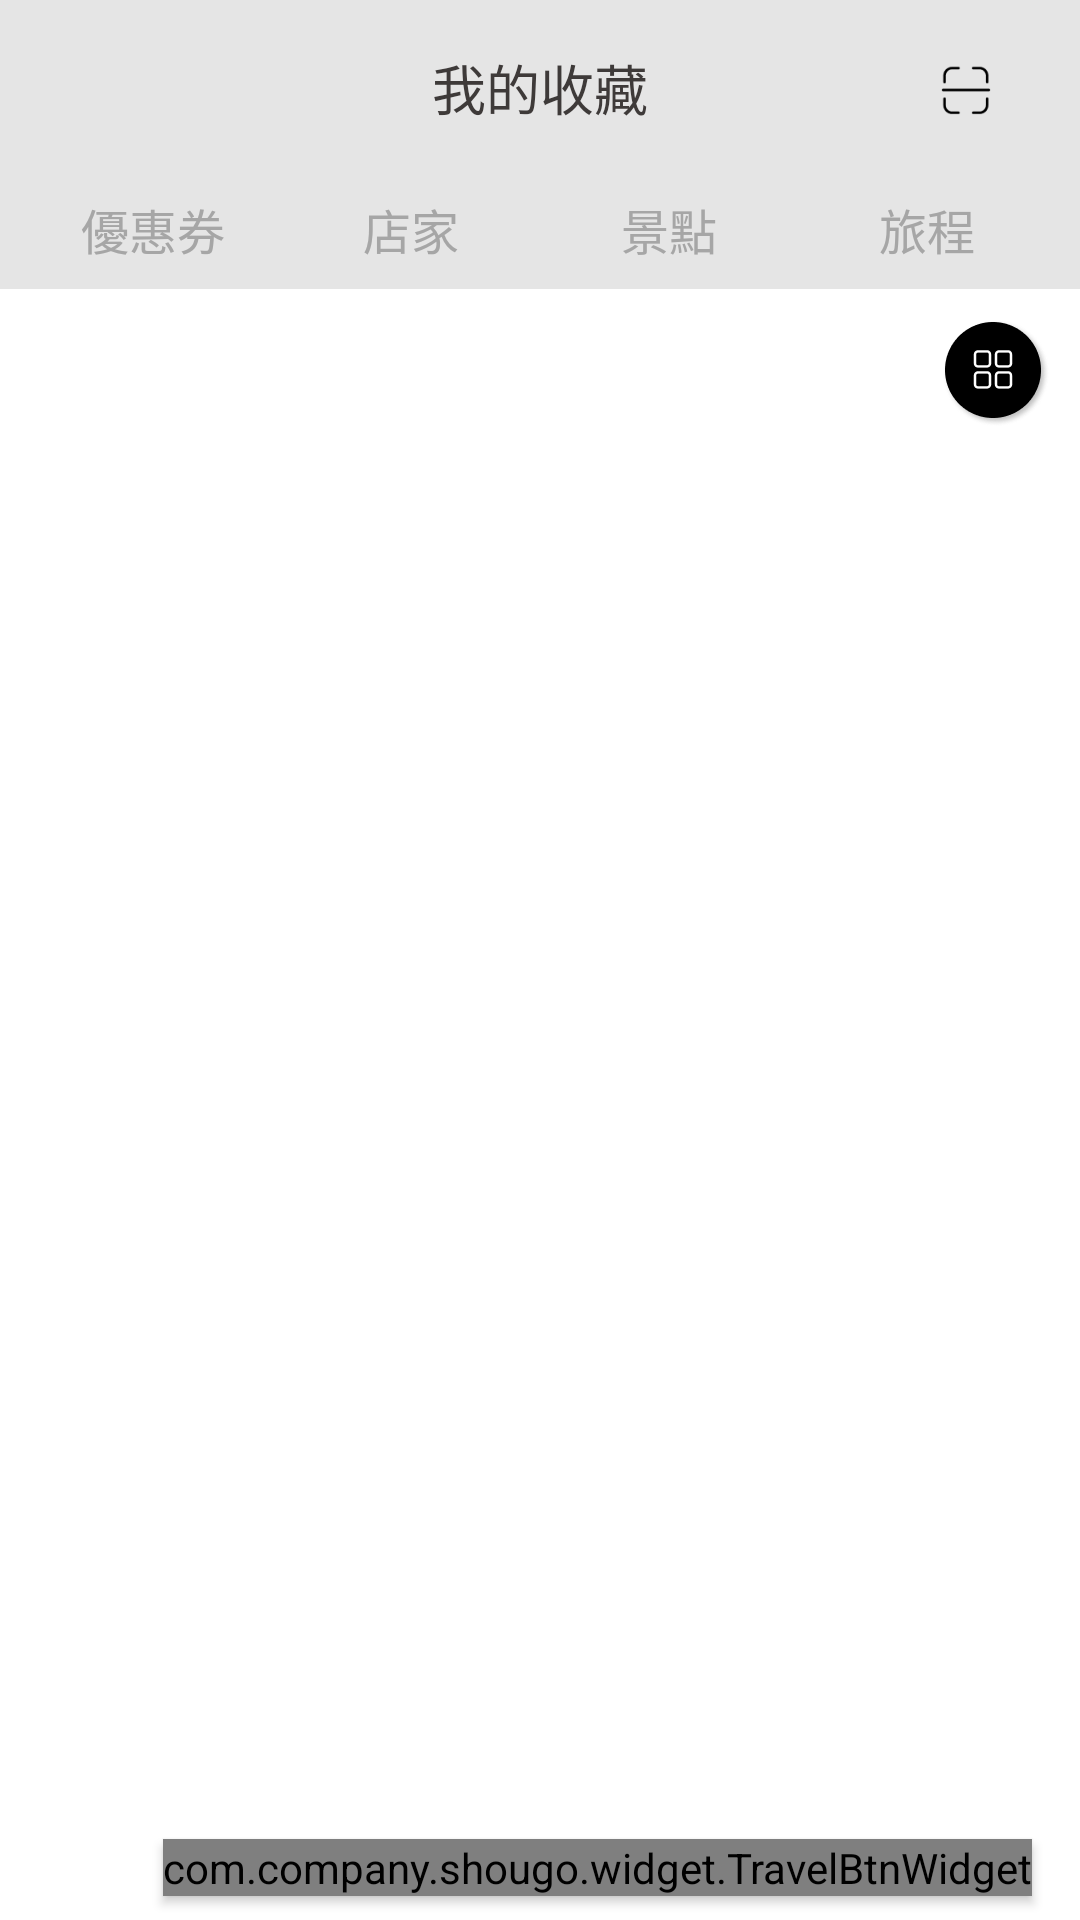

Here is an Android app screen rendered from its layout file. Give the layout XML and the strings, colors and styles it references.
<!-- AndroidManifest.xml: application theme Theme.Shougo -->
<!-- res/layout/fragment_favorite.xml -->
<?xml version="1.0" encoding="utf-8"?>
<layout xmlns:android="http://schemas.android.com/apk/res/android"
    xmlns:app="http://schemas.android.com/apk/res-auto">

    <data>

    </data>

    <androidx.constraintlayout.widget.ConstraintLayout
        android:layout_width="match_parent"
        android:layout_height="match_parent"
        android:orientation="vertical"
        android:background="@color/bg_gray">

        <TextView
            android:layout_width="wrap_content"
            android:layout_height="wrap_content"
            android:text="@string/my_favorite"
            android:textSize="@dimen/main_big_title_size"
            android:textColor="@color/main_black"
            app:layout_constraintTop_toTopOf="parent"
            app:layout_constraintLeft_toLeftOf="parent"
            app:layout_constraintRight_toRightOf="parent"
            android:layout_marginTop="16dp"
            android:id="@+id/title"/>

        <ImageView
            android:layout_width="20dp"
            android:layout_height="20dp"
            android:src="@drawable/home_ic_scan_default"
            app:layout_constraintTop_toTopOf="parent"
            app:layout_constraintRight_toRightOf="parent"
            android:layout_marginTop="20dp"
            android:layout_marginRight="28dp"
            android:id="@+id/scan"/>

        <RadioGroup
            android:layout_width="match_parent"
            android:layout_height="40dp"
            android:orientation="horizontal"
            app:layout_constraintTop_toBottomOf="@+id/title"
            android:layout_marginTop="14dp"
            android:id="@+id/group"
            android:paddingLeft="8dp"
            android:paddingRight="8dp">
            <RadioButton
                android:layout_width="0dp"
                android:layout_height="match_parent"
                android:layout_weight="1"
                android:text="@string/ticket"
                android:textSize="@dimen/main_title_size"
                android:textColor="@drawable/tab_text"
                android:background="@drawable/tab_underline"
                android:layout_marginLeft="5dp"
                android:layout_marginRight="5dp"
                android:button="@null"
                android:gravity="center"
                android:id="@+id/ticket"/>
            <RadioButton
                android:layout_width="0dp"
                android:layout_height="match_parent"
                android:layout_weight="1"
                android:text="@string/store"
                android:textSize="@dimen/main_title_size"
                android:textColor="@drawable/tab_text"
                android:background="@drawable/tab_underline"
                android:layout_marginLeft="5dp"
                android:layout_marginRight="5dp"
                android:button="@null"
                android:gravity="center"
                android:id="@+id/store"/>
            <RadioButton
                android:layout_width="0dp"
                android:layout_height="match_parent"
                android:layout_weight="1"
                android:text="@string/attractions"
                android:textSize="@dimen/main_title_size"
                android:textColor="@drawable/tab_text"
                android:background="@drawable/tab_underline"
                android:layout_marginLeft="5dp"
                android:layout_marginRight="5dp"
                android:button="@null"
                android:gravity="center"
                android:id="@+id/attractions"/>
            <RadioButton
                android:layout_width="0dp"
                android:layout_height="match_parent"
                android:layout_weight="1"
                android:text="@string/travel"
                android:textSize="@dimen/main_title_size"
                android:textColor="@drawable/tab_text"
                android:background="@drawable/tab_underline"
                android:layout_marginLeft="5dp"
                android:layout_marginRight="5dp"
                android:button="@null"
                android:gravity="center"
                android:id="@+id/travel"/>
        </RadioGroup>

        <RelativeLayout
            android:layout_width="match_parent"
            android:layout_height="0dp"
            app:layout_constraintTop_toBottomOf="@+id/group"
            app:layout_constraintBottom_toBottomOf="parent"
            android:background="@color/white">

            <ImageView
                android:layout_width="36dp"
                android:layout_height="36dp"
                android:layout_marginTop="10dp"
                android:layout_marginRight="10dp"
                android:layout_alignParentRight="true"
                android:src="@drawable/home_btn_other_default"
                android:elevation="3dp"
                android:id="@+id/category"/>

            <androidx.recyclerview.widget.RecyclerView
                android:layout_width="match_parent"
                android:layout_height="wrap_content"
                android:background="@color/white"
                android:layout_marginTop="40dp"
                android:layout_marginLeft="28dp"
                android:layout_marginRight="28dp"
                android:id="@+id/ticketList"/>
            <androidx.recyclerview.widget.RecyclerView
                android:layout_width="match_parent"
                android:layout_height="wrap_content"
                android:background="@color/white"
                android:layout_marginTop="40dp"
                android:layout_marginLeft="28dp"
                android:layout_marginRight="28dp"
                android:id="@+id/storeList"/>
            <androidx.recyclerview.widget.RecyclerView
                android:layout_width="match_parent"
                android:layout_height="wrap_content"
                android:background="@color/white"
                android:layout_marginTop="40dp"
                android:layout_marginLeft="28dp"
                android:layout_marginRight="28dp"
                android:id="@+id/attractionsList"/>
            <androidx.recyclerview.widget.RecyclerView
                android:layout_width="match_parent"
                android:layout_height="wrap_content"
                android:background="@color/white"
                android:layout_marginTop="8dp"
                android:id="@+id/travelList"/>
        </RelativeLayout>

        <RelativeLayout
            android:layout_width="0dp"
            android:layout_height="0dp"
            app:layout_constraintTop_toTopOf="parent"
            app:layout_constraintLeft_toLeftOf="parent"
            app:layout_constraintRight_toRightOf="parent"
            app:layout_constraintBottom_toBottomOf="parent"
            android:orientation="vertical"
            android:id="@+id/bottomDialog"
            android:elevation="3dp">

        </RelativeLayout>

        <com.company.shougo.widget.TravelBtnWidget
            android:layout_width="wrap_content"
            android:layout_height="wrap_content"
            app:layout_constraintBottom_toBottomOf="parent"
            app:layout_constraintRight_toRightOf="parent"
            android:layout_marginRight="16dp"
            android:layout_marginBottom="8dp"
            android:elevation="2dp"
            android:id="@+id/travelBtn"/>
    </androidx.constraintlayout.widget.ConstraintLayout>
</layout>
<!-- resources referenced by this layout -->
<resources>
  <color name="bg_gray">#E5E5E5</color>
  <color name="main_black">#3E3A39</color>
  <color name="white">#FFFFFFFF</color>
  <dimen name="main_big_title_size">18sp</dimen>
  <dimen name="main_title_size">16sp</dimen>
  <!-- drawable home_btn_other_default: png bitmap (drawable, 4653 bytes) -->
  <!-- drawable home_ic_scan_default: png bitmap (drawable, 692 bytes) -->
  <!-- drawable tab_text (drawable) -->
  <selector xmlns:android="http://schemas.android.com/apk/res/android">
  
      <item android:color="@color/black"
          android:state_pressed="false"
          android:state_selected="true"/>
  
      <item android:color="@color/black"
          android:state_checked="true"
          android:state_pressed="false"/>
  
      <item android:color="@color/date_gray"/>
  </selector>
  <!-- drawable tab_underline (drawable) -->
  <selector xmlns:android="http://schemas.android.com/apk/res/android">
  
      <item android:state_checked="true">
          <layer-list>
              
              <item>
                  <shape>
                      <solid android:color="@color/black"/>
                  </shape>
              </item>
              
              <item android:bottom="3dp">
                  <shape>
                      <solid android:color="@color/bg_gray"/>
                  </shape>
              </item>
          </layer-list>
      </item>
  
      <item android:state_pressed="true">
          <layer-list>
              <item>
                  <shape>
                      <solid android:color="@color/black"/>
                  </shape>
              </item>
              <item android:bottom="3dp">
                  <shape>
                      <solid android:color="@color/bg_gray"/>
                  </shape>
              </item>
          </layer-list>
      </item>
  
      <item
          android:drawable="@android:color/transparent">
      </item>
  </selector>
  <string name="attractions">景點</string>
  <string name="my_favorite">我的收藏</string>
  <string name="store">店家</string>
  <string name="ticket">優惠券</string>
  <string name="travel">旅程</string>
  <style name="Theme.Shougo" parent="Theme.MaterialComponents.DayNight.NoActionBar">
          
          <item name="colorPrimary">@color/purple_500</item>
          <item name="colorPrimaryVariant">@color/purple_700</item>
          <item name="colorOnPrimary">@color/white</item>
          
          <item name="colorSecondary">@color/teal_200</item>
          <item name="colorSecondaryVariant">@color/teal_700</item>
          <item name="colorOnSecondary">@color/black</item>
          
          <item name="android:statusBarColor" tools:targetApi="l">?attr/colorPrimaryVariant</item>
          <item name="bottomSheetDialogTheme">@style/AppBottomSheetDialogTheme</item>
          
      </style>
  <color name="black">#FF000000</color>
  <color name="date_gray">#a6a6a6</color>
  <color name="purple_500">#FF6200EE</color>
  <color name="purple_700">#FF3700B3</color>
  <color name="teal_200">#FF03DAC5</color>
  <color name="teal_700">#FF018786</color>
  <style name="AppBottomSheetDialogTheme" parent="Theme.Design.Light.BottomSheetDialog">
          <item name="bottomSheetStyle">@style/AppModalStyle</item>
      </style>
  <style name="AppModalStyle" parent="Widget.Design.BottomSheet.Modal">
          <item name="android:background">@drawable/bg_top10_white</item>
      </style>
  <!-- drawable bg_top10_white (drawable) -->
  <shape xmlns:android="http://schemas.android.com/apk/res/android"
      android:shape="rectangle">
      <corners android:topLeftRadius="10dp"
          android:topRightRadius="10dp"/>
      <gradient
          android:startColor="@color/white"
          android:endColor="@color/white" />
  </shape>
</resources>
